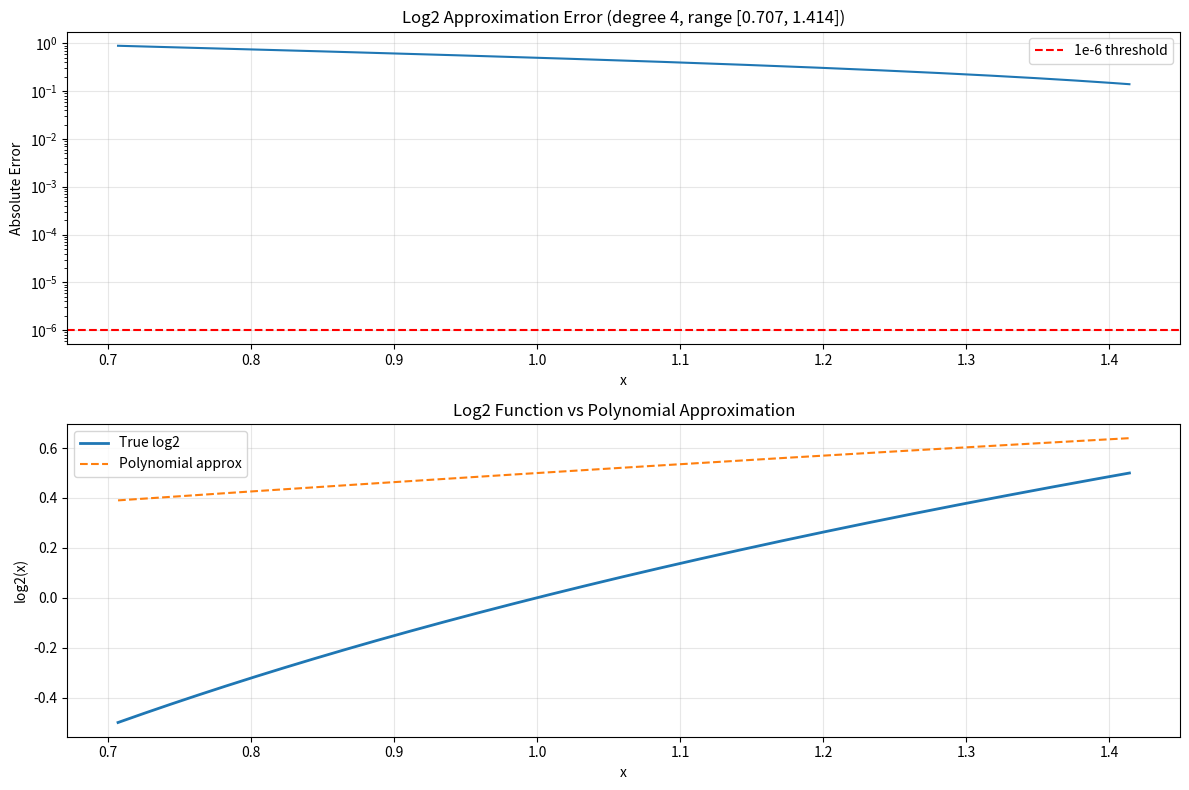

Write Python code to recreate this figure. (Note: this script raises an exception after producing the figure.)
#!/usr/bin/env python3
"""
Compute optimal polynomial coefficients for log2 approximation.

Uses Chebyshev approximation on the range [sqrt(2)/2, sqrt(2)] centered at 1.
This provides better accuracy than [1, 2) because the function is more symmetric.
"""

import numpy as np
from numpy.polynomial import chebyshev as C
import matplotlib.pyplot as plt

def log2(x):
    """Reference log2 function."""
    return np.log2(x)

def compute_chebyshev_coefficients(degree, a, b):
    """
    Compute Chebyshev polynomial coefficients for log2 on [a, b].

    Args:
        degree: Polynomial degree
        a, b: Interval [a, b]

    Returns:
        Coefficients in standard polynomial form (c0 + c1*x + c2*x^2 + ...)
    """
    # Transform to [-1, 1] for Chebyshev
    def transform_to_cheb(x):
        return 2 * (x - a) / (b - a) - 1

    def transform_from_cheb(t):
        return (t + 1) * (b - a) / 2 + a

    # Sample points: Chebyshev nodes for best interpolation
    n_samples = degree + 1
    cheb_nodes = np.cos(np.pi * (2 * np.arange(n_samples) + 1) / (2 * n_samples))
    x_samples = transform_from_cheb(cheb_nodes)
    y_samples = log2(x_samples)

    # Fit Chebyshev series
    t_samples = transform_to_cheb(x_samples)
    cheb_coeffs = C.chebfit(t_samples, y_samples, degree)

    # Convert to standard polynomial form
    poly_coeffs = C.cheb2poly(cheb_coeffs)

    return poly_coeffs

def evaluate_polynomial(coeffs, x):
    """Evaluate polynomial using Horner's method."""
    result = coeffs[-1]
    for c in reversed(coeffs[:-1]):
        result = result * x + c
    return result

def test_approximation(coeffs, a, b, n_test=10000):
    """Test polynomial approximation accuracy."""
    x_test = np.linspace(a, b, n_test)
    y_true = log2(x_test)
    y_approx = evaluate_polynomial(coeffs, x_test)

    errors = np.abs(y_approx - y_true)
    max_error = np.max(errors)
    avg_error = np.mean(errors)
    rms_error = np.sqrt(np.mean(errors**2))

    max_idx = np.argmax(errors)
    worst_x = x_test[max_idx]

    return {
        'max_error': max_error,
        'avg_error': avg_error,
        'rms_error': rms_error,
        'worst_x': worst_x,
        'errors': errors,
        'x_test': x_test
    }

def main():
    # Test different ranges and degrees

    print("=" * 80)
    print("Log2 Polynomial Approximation Coefficient Calculator")
    print("=" * 80)
    print()

    # Range 1: [sqrt(2)/2, sqrt(2)] - centered at 1
    sqrt2 = np.sqrt(2)
    a1, b1 = sqrt2 / 2, sqrt2

    # Range 2: Traditional [1, 2)
    a2, b2 = 1.0, 2.0

    for degree in [4, 5, 6]:
        print(f"\n{'='*80}")
        print(f"Degree {degree} Polynomial")
        print(f"{'='*80}\n")

        # Centered range [sqrt(2)/2, sqrt(2)]
        print(f"Range: [{a1:.6f}, {b1:.6f}] (centered at 1)")
        coeffs1 = compute_chebyshev_coefficients(degree, a1, b1)
        results1 = test_approximation(coeffs1, a1, b1)

        print(f"\nCoefficients (c0 + c1*x + c2*x^2 + ...):")
        for i, c in enumerate(coeffs1):
            print(f"  c{i} = {c:+.10f}")

        print(f"\nAccuracy on [{a1:.6f}, {b1:.6f}]:")
        print(f"  Max error:  {results1['max_error']:.2e}")
        print(f"  Avg error:  {results1['avg_error']:.2e}")
        print(f"  RMS error:  {results1['rms_error']:.2e}")
        print(f"  Worst at x: {results1['worst_x']:.6f}")

        # Traditional range [1, 2)
        print(f"\n\nRange: [{a2:.6f}, {b2:.6f}] (traditional)")
        coeffs2 = compute_chebyshev_coefficients(degree, a2, b2)
        results2 = test_approximation(coeffs2, a2, b2 - 0.0001)  # Avoid exactly 2.0

        print(f"\nCoefficients (c0 + c1*x + c2*x^2 + ...):")
        for i, c in enumerate(coeffs2):
            print(f"  c{i} = {c:+.10f}")

        print(f"\nAccuracy on [{a2:.6f}, {b2 - 0.0001:.6f}]:")
        print(f"  Max error:  {results2['max_error']:.2e}")
        print(f"  Avg error:  {results2['avg_error']:.2e}")
        print(f"  RMS error:  {results2['rms_error']:.2e}")
        print(f"  Worst at x: {results2['worst_x']:.6f}")

        print(f"\n{'Centered range is better!' if results1['max_error'] < results2['max_error'] else 'Traditional range is better!'}")

    # Generate Horner form for degree 4 on centered range
    print("\n" + "="*80)
    print("RECOMMENDED: Degree 4 on [sqrt(2)/2, sqrt(2)] for implementation")
    print("="*80 + "\n")

    coeffs = compute_chebyshev_coefficients(4, a1, b1)
    results = test_approximation(coeffs, a1, b1)

    print("Coefficients in standard form:")
    for i, c in enumerate(coeffs):
        print(f"  c{i} = {c:.10f}")

    print(f"\nHorner's method evaluation:")
    print(f"  poly(f) = (((c4*f + c3)*f + c2)*f + c1)*f + c0")

    print(f"\nAs float literals for Rust:")
    print(f"  const C4: f32 = {coeffs[4]:.10f};")
    print(f"  const C3: f32 = {coeffs[3]:.10f};")
    print(f"  const C2: f32 = {coeffs[2]:.10f};")
    print(f"  const C1: f32 = {coeffs[1]:.10f};")
    print(f"  const C0: f32 = {coeffs[0]:.10f};")

    print(f"\nAccuracy:")
    print(f"  Max error:  {results['max_error']:.2e} (should be < 1e-6)")
    print(f"  Avg error:  {results['avg_error']:.2e}")
    print(f"  RMS error:  {results['rms_error']:.2e}")
    print(f"  Worst at x: {results['worst_x']:.6f}")

    # Plot error distribution
    plt.figure(figsize=(12, 8))

    plt.subplot(2, 1, 1)
    plt.plot(results['x_test'], results['errors'])
    plt.axhline(y=1e-6, color='r', linestyle='--', label='1e-6 threshold')
    plt.yscale('log')
    plt.xlabel('x')
    plt.ylabel('Absolute Error')
    plt.title(f'Log2 Approximation Error (degree 4, range [{a1:.3f}, {b1:.3f}])')
    plt.grid(True, alpha=0.3)
    plt.legend()

    plt.subplot(2, 1, 2)
    y_true = log2(results['x_test'])
    y_approx = evaluate_polynomial(coeffs, results['x_test'])
    plt.plot(results['x_test'], y_true, label='True log2', linewidth=2)
    plt.plot(results['x_test'], y_approx, label='Polynomial approx', linestyle='--')
    plt.xlabel('x')
    plt.ylabel('log2(x)')
    plt.title('Log2 Function vs Polynomial Approximation')
    plt.grid(True, alpha=0.3)
    plt.legend()

    plt.tight_layout()
    plt.savefig('/home/<user>/core-term/scripts/log2_approximation_analysis.png', dpi=150)
    print(f"\nPlot saved to: /home/<user>/core-term/scripts/log2_approximation_analysis.png")

if __name__ == '__main__':
    main()
